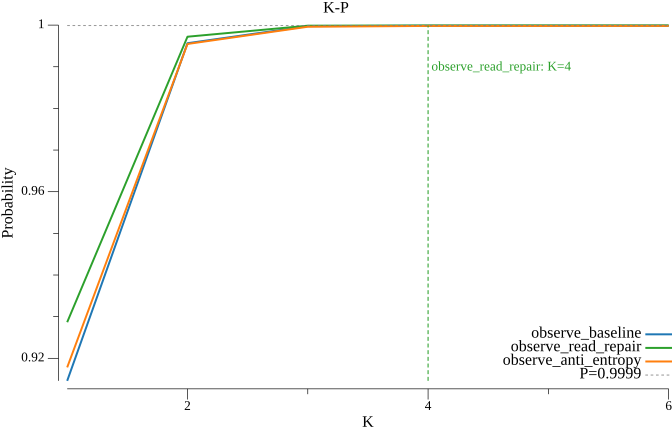

Data behind this chart, as committed beside it:
k, observe_baseline, observe_read_repair, observe_anti_entropy
1, 0.9146, 0.9287, 0.9178
2, 0.9956, 0.9972, 0.9955
3, 0.9998, 0.9999, 0.9996
4, 0.9998, 0.9999, 0.9998
5, 0.9998, 0.9999, 0.9998
6, 0.9998, 0.9999, 0.9998
